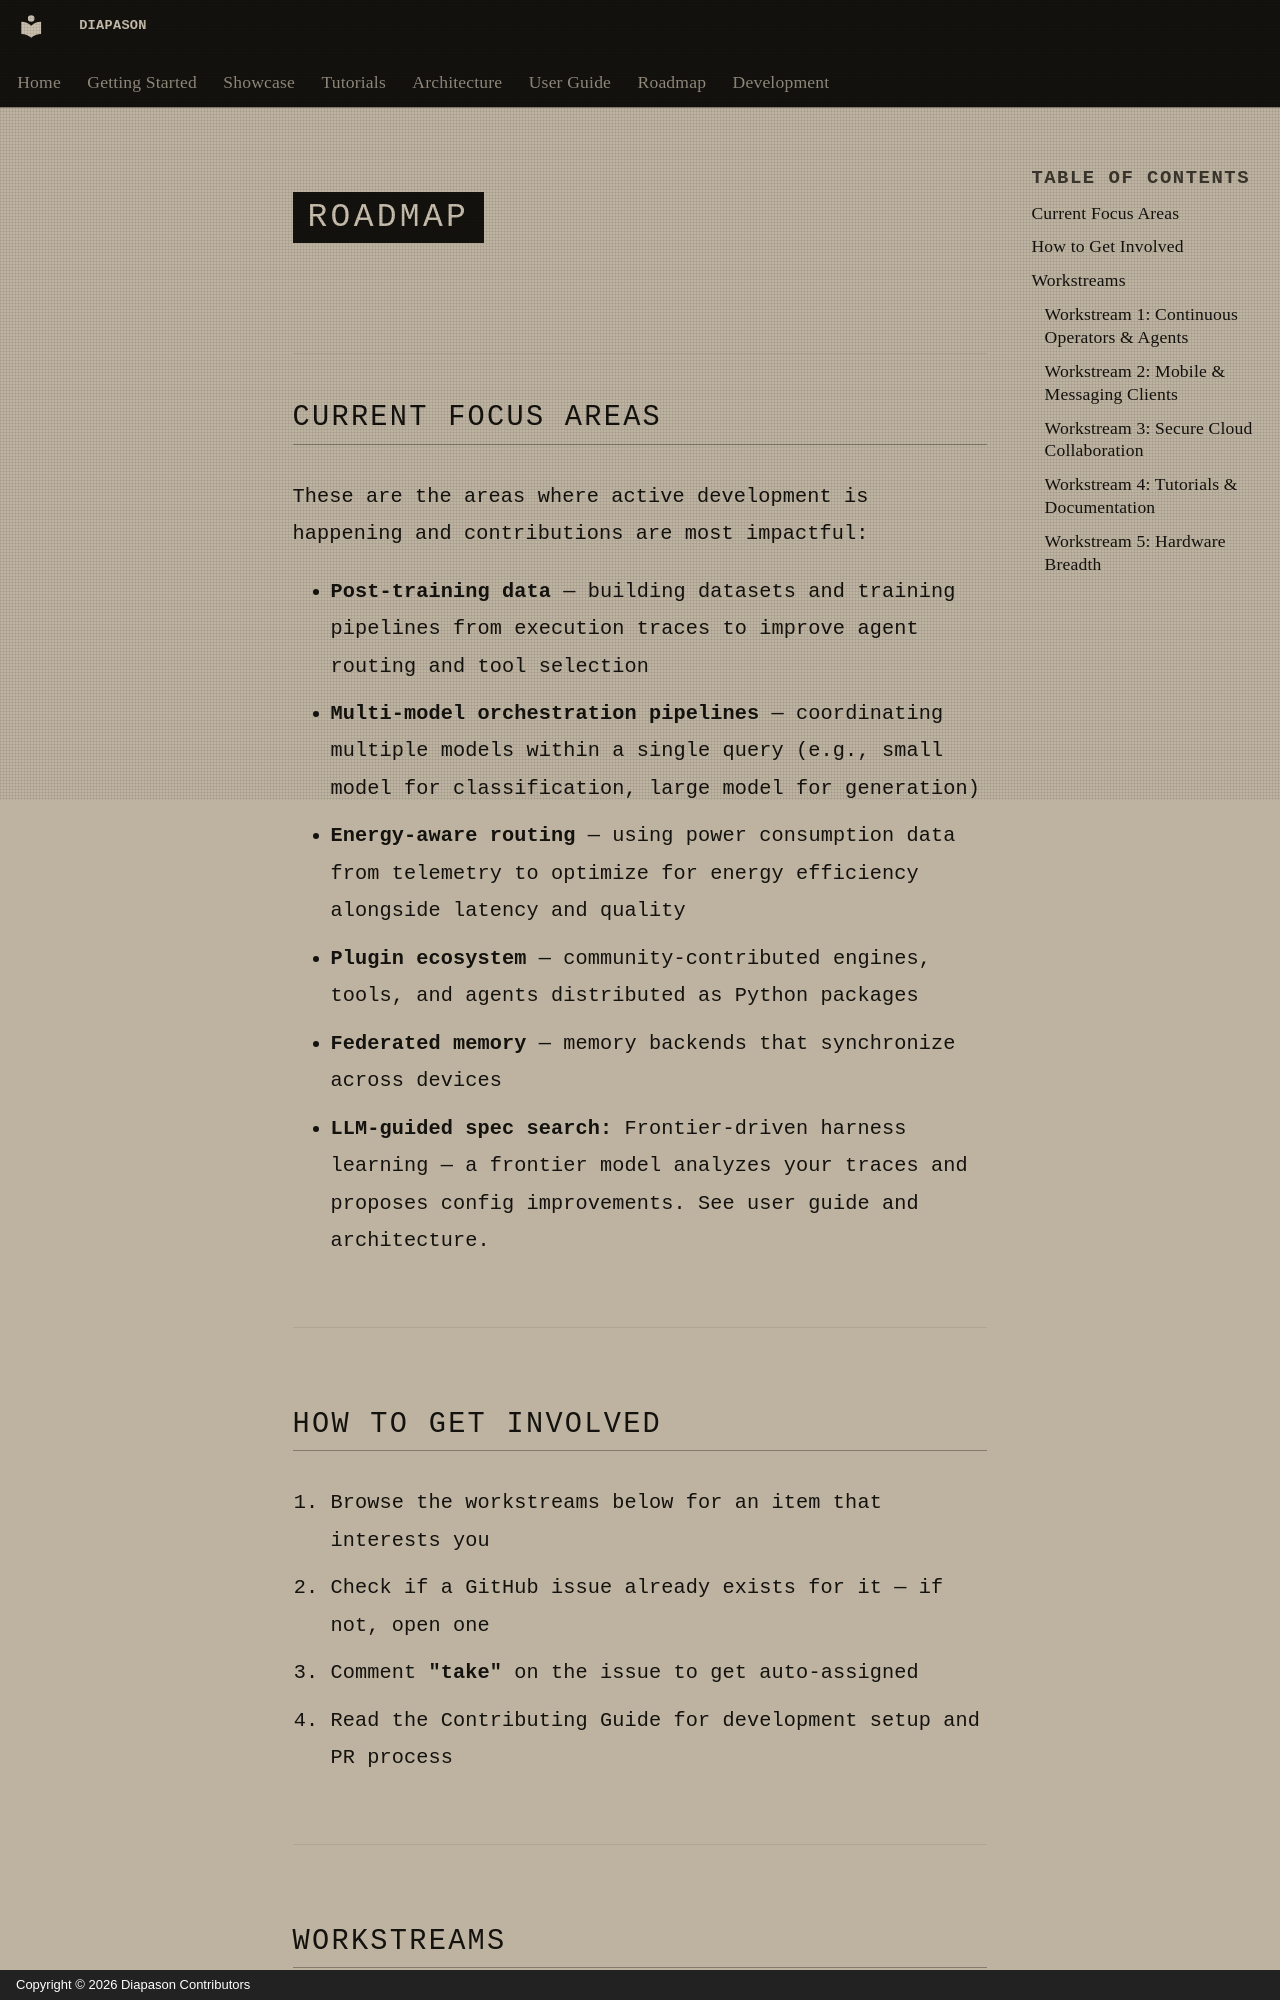

repository: carlitoetienne01-spec/Diapason · page: development/roadmap.en/index.html · generator: mkdocs · copyright: Copyright © 2026 Diapason Contributors

# Roadmap

## Current Focus Areas

These are the areas where active development is happening and contributions are most impactful:

- **Post-training data** — building datasets and training pipelines from execution traces to improve agent routing and tool selection
- **Multi-model orchestration pipelines** — coordinating multiple models within a single query (e.g., small model for classification, large model for generation)
- **Energy-aware routing** — using power consumption data from telemetry to optimize for energy efficiency alongside latency and quality
- **Plugin ecosystem** — community-contributed engines, tools, and agents distributed as Python packages
- **Federated memory** — memory backends that synchronize across devices
- **LLM-guided spec search:** Frontier-driven harness learning — a frontier model analyzes your traces and proposes config improvements. See [user guide](../user-guide/llm-guided-spec-search.md) and [architecture](../architecture/learning.md#llm-guided-spec-search-frontier-driven-harness-learning).

---

## How to Get Involved

1. Browse the workstreams below for an item that interests you
2. Check if a [GitHub issue](https://github.com/carlitoetienne01-spec/Diapason/issues) already exists for it — if not, [open one](https://github.com/carlitoetienne01-spec/Diapason/issues/new/choose)
3. Comment **"take"** on the issue to get auto-assigned
4. Read the [Contributing Guide](https://github.com/carlitoetienne01-spec/Diapason/blob/main/CONTRIBUTING.md) for development setup and PR process

---
